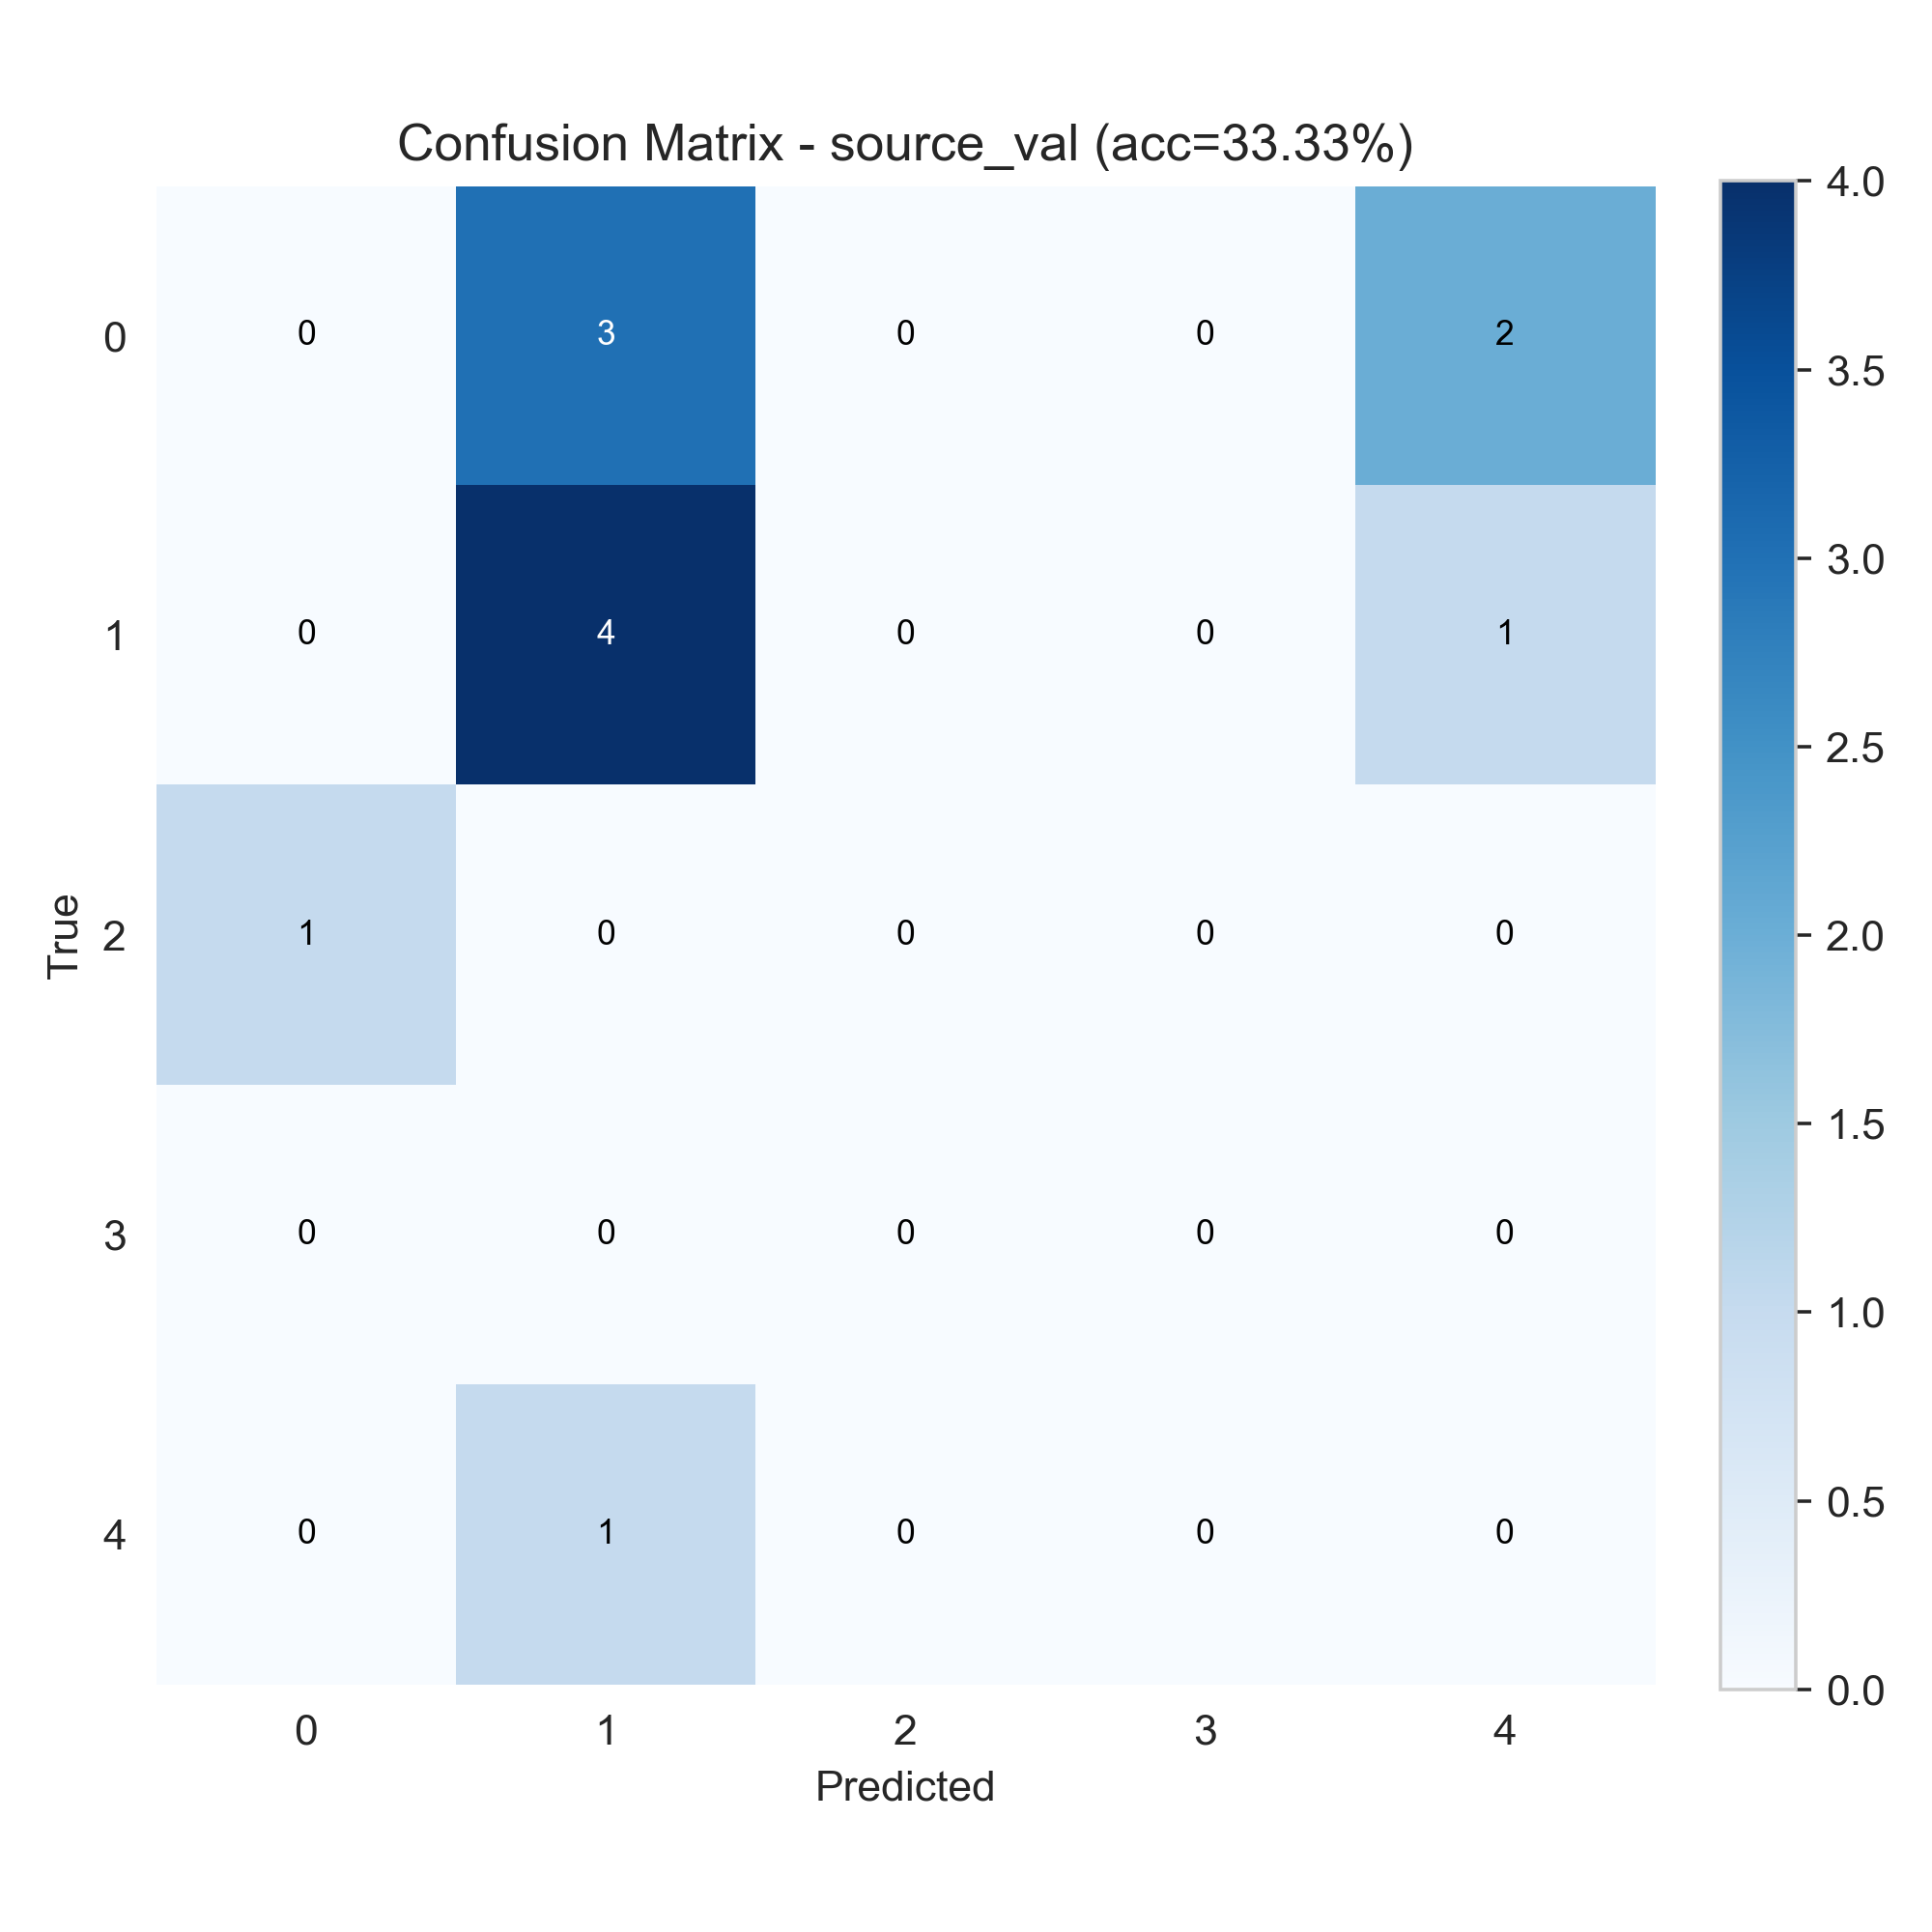

Source data for this figure (header and first rows):
0, 3, 0, 0, 2
0, 4, 0, 0, 1
1, 0, 0, 0, 0
0, 0, 0, 0, 0
0, 1, 0, 0, 0
